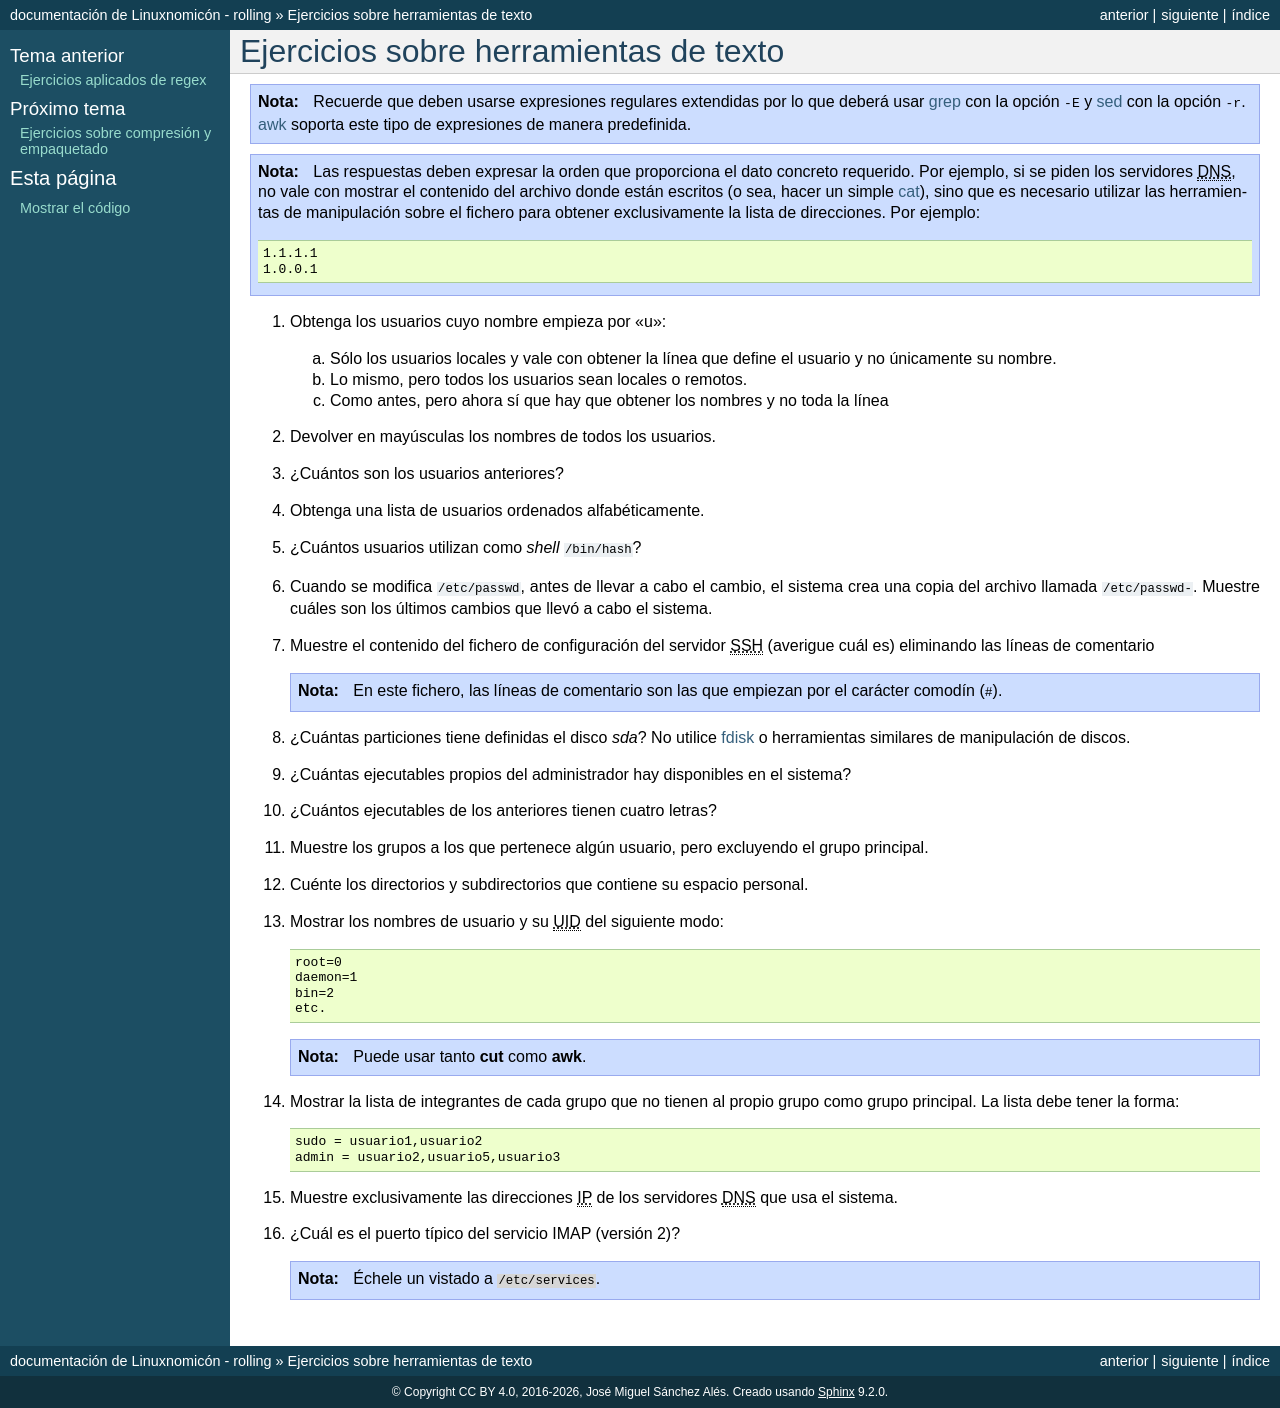

repository: sio2sio2/doc-linux · page: 99.ejercicios/10-texto.html · generator: sphinx

Ejercicios sobre herramientas de texto
--------------------------------------
.. note:: Recuerde que deben usarse expresiones regulares extendidas
   por lo que deberá usar :ref:`grep <grep>` con la opción :kbd:`-E` y
   :ref:`sed <sed>` con la opción :kbd:`-r`. :ref:`awk <awk>` soporta
   este tipo de expresiones de manera predefinida.

.. note:: Las respuestas deben expresar la orden que proporciona el dato
   concreto requerido. Por ejemplo, si se piden los servidores |DNS|,
   no vale con mostrar el contenido del archivo donde están escritos (o
   sea, hacer un simple :ref:`cat <cat>`), sino que es necesario utilizar
   las herramientas de manipulación sobre el fichero para obtener
   exclusivamente la lista de direcciones. Por ejemplo:

   .. code-block:: none

      1.1.1.1
      1.0.0.1

#. Obtenga los usuarios cuyo nombre empieza por "u":

   a. Sólo los usuarios locales y vale con obtener la línea que
      define el usuario y no únicamente su nombre.

   #. Lo mismo, pero todos los usuarios sean locales o remotos.

   #. Como antes, pero ahora sí que hay que obtener los nombres y
      no toda la línea

#. Devolver en mayúsculas los nombres de todos los usuarios.

#. ¿Cuántos son los usuarios anteriores?

#. Obtenga una lista de usuarios ordenados alfabéticamente.

#. ¿Cuántos usuarios utilizan como *shell* :file:`/bin/hash`?

#. Cuando se modifica :file:`/etc/passwd`, antes de llevar a cabo el cambio, el
   sistema crea una copia del archivo llamada :file:`/etc/passwd-`. Muestre
   cuáles son los últimos cambios que llevó a cabo el sistema.

#. Muestre el contenido del fichero de configuración del servidor |SSH|
   (averigue cuál es) eliminando las líneas de comentario

   .. note:: En este fichero, las líneas de comentario son las que empiezan
      por el carácter comodín (:kbd:`#`).

#. ¿Cuántas particiones tiene definidas el disco *sda*? No utilice :ref:`fdisk
   <fdisk>` o herramientas similares de manipulación de discos.

#. ¿Cuántas ejecutables propios del administrador hay disponibles en el sistema?

#. ¿Cuántos ejecutables de los anteriores tienen cuatro letras?

#. Muestre los grupos a los que pertenece algún usuario, pero excluyendo el
   grupo principal.

#. Cuénte los directorios y subdirectorios que contiene su espacio personal.

#. Mostrar los nombres de usuario y su |UID| del siguiente modo:

   .. code-block:: none

      root=0
      daemon=1
      bin=2
      etc.

   .. note:: Puede usar tanto :command:`cut` como :command:`awk`.

#. Mostrar la lista de integrantes de cada grupo que no tienen
   al propio grupo como grupo principal. La lista debe tener
   la forma:

   .. code-block:: none

      sudo = usuario1,usuario2
      admin = usuario2,usuario5,usuario3

#. Muestre exclusivamente las direcciones |IP| de los servidores |DNS| que usa
   el sistema.

#. ¿Cuál es el puerto típico del servicio IMAP (versión 2)?
   
   .. note:: Échele un vistado a :file:`/etc/services`.

.. |UID| replace:: :abbr:`UID (User IDentifier)`
